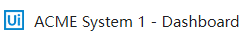
Workflow: Download all Work Item

Step 1: 附加窗口 'chrome.exe ACME' on the element in window 'ACME System 1 - Dashboard - Google Chrome' (chrome.exe)

Step 2: click on the button '* Work Items' in window 'ACME System 1 - Dashboard' (chrome.exe) (no picture)

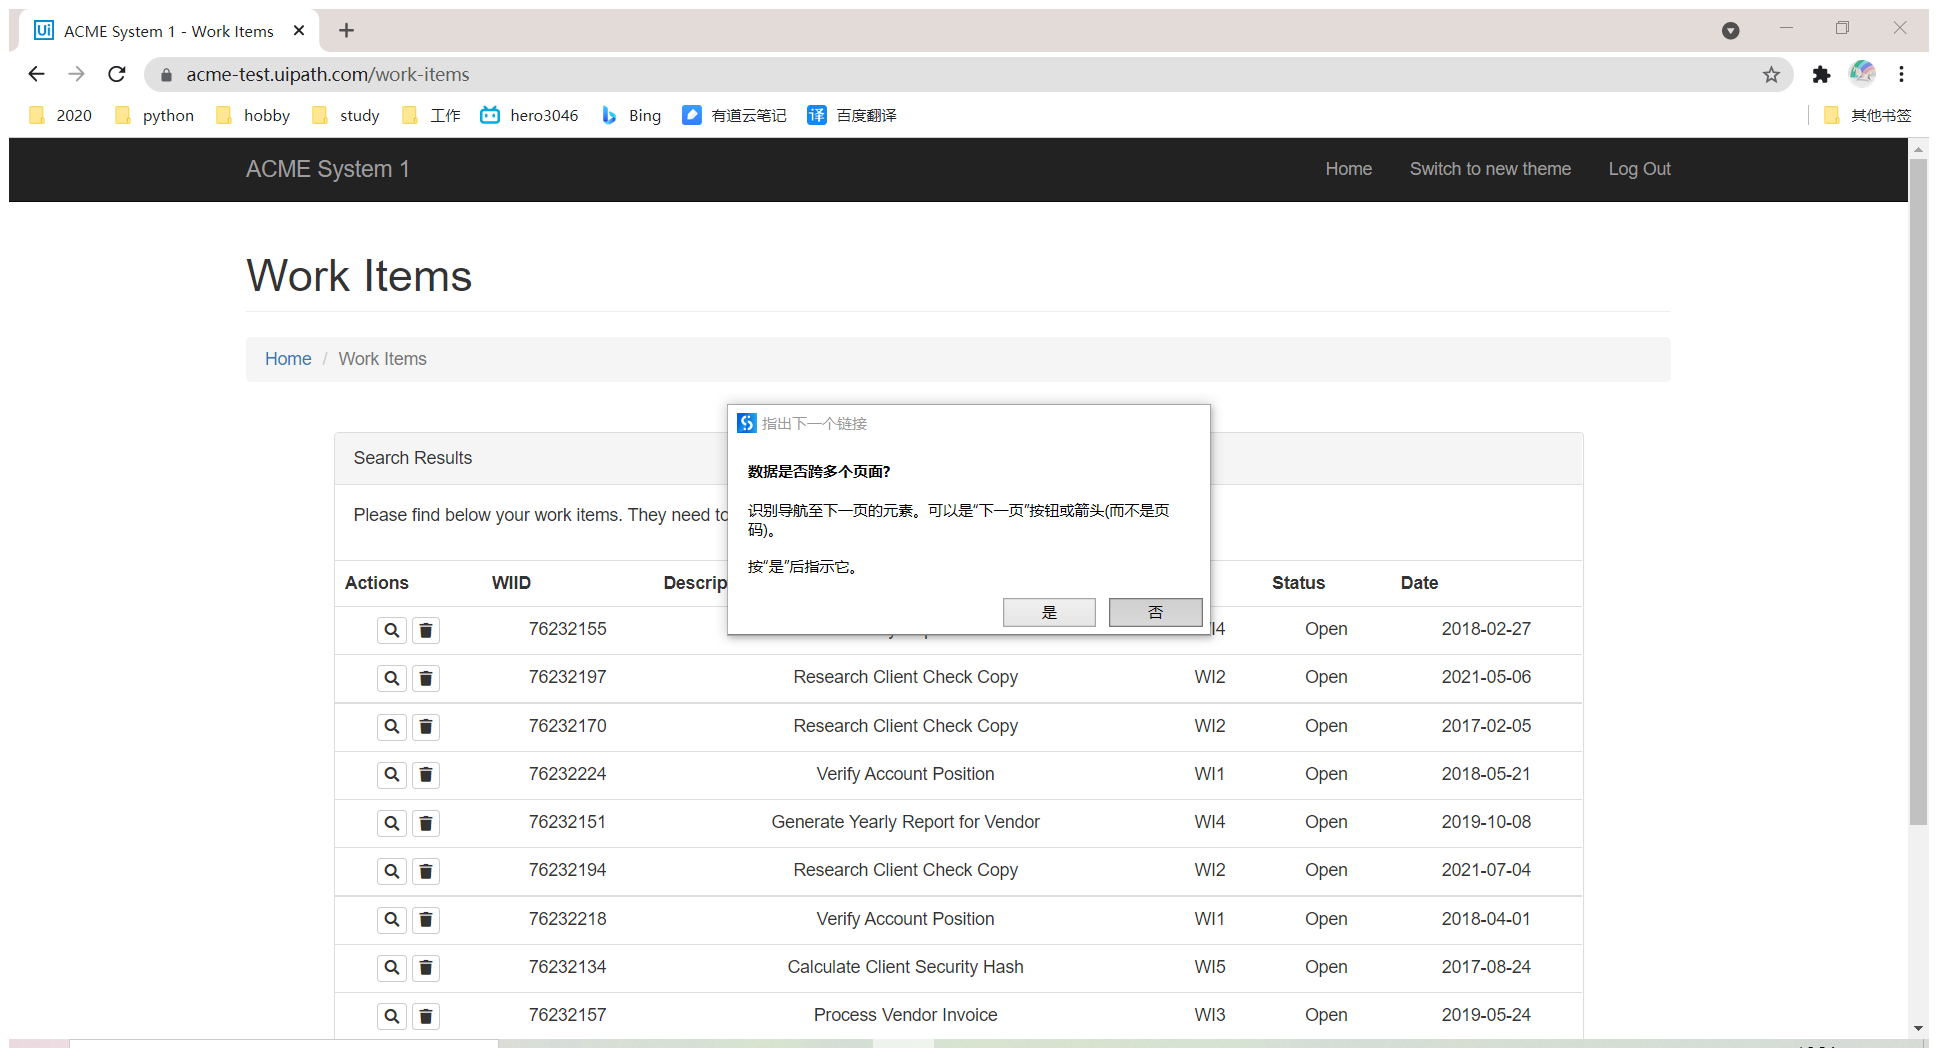
Step 3: 附加浏览器 'ACMESyste Page' in window 'ACME System 1 - Work Items' (chrome.exe)

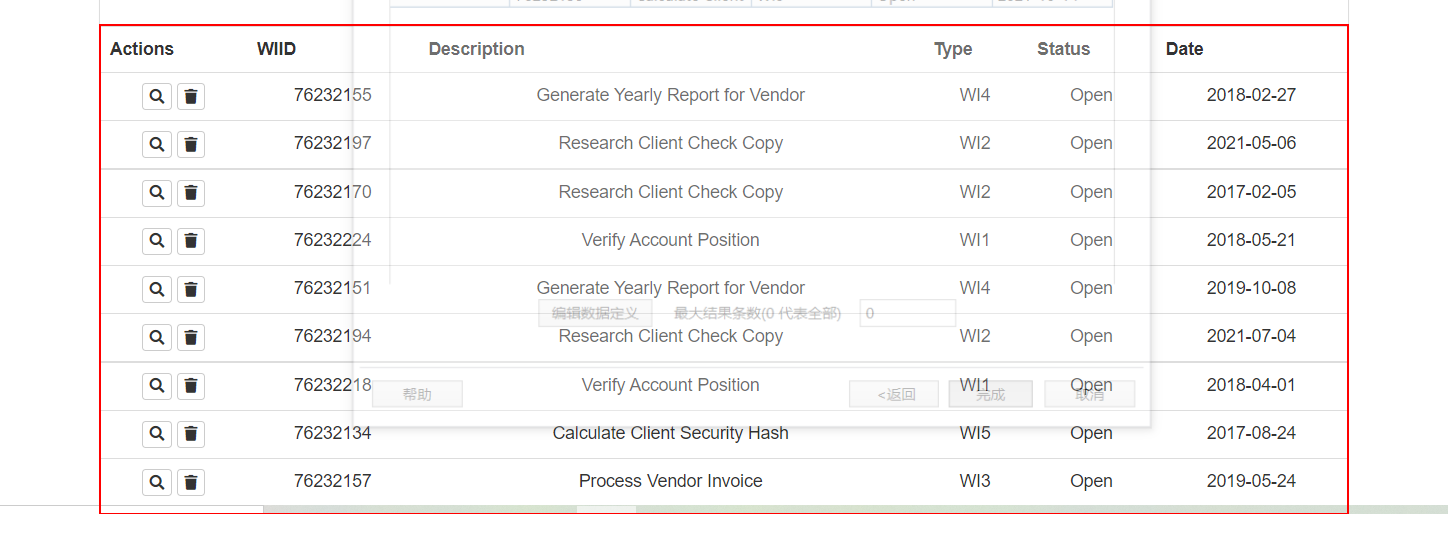
Step 4: get-text from the table